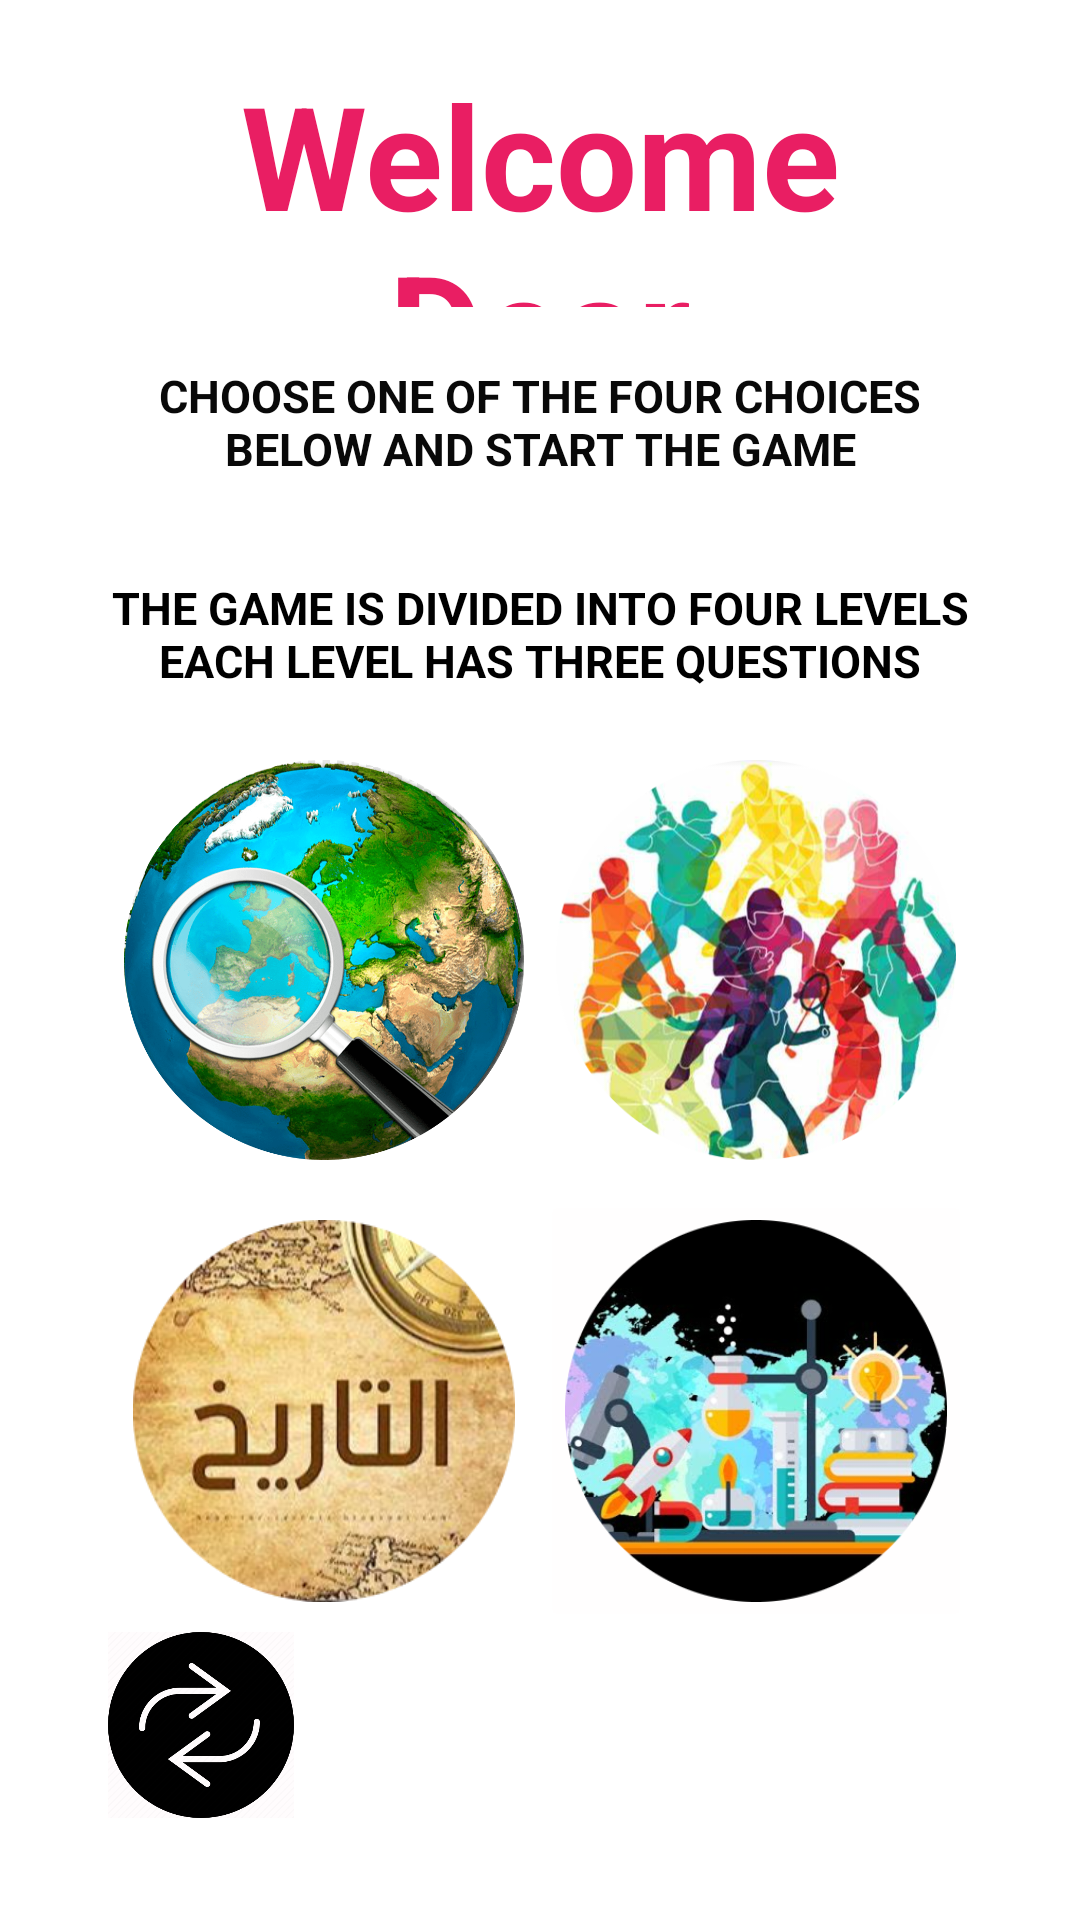

Android layout source for this screen:
<!-- AndroidManifest.xml: application theme Theme.DecisionGame -->
<!-- res/layout/fragment_items_of_maaloma_game.xml -->
<?xml version="1.0" encoding="utf-8"?>
<layout xmlns:android="http://schemas.android.com/apk/res/android"
    xmlns:app="http://schemas.android.com/apk/res-auto"
    xmlns:tools="http://schemas.android.com/tools"
    tools:context=".ItemsOfMaalomaGameFragment">

    <data>

    </data>

    <androidx.constraintlayout.widget.ConstraintLayout
        android:layout_width="match_parent"
        android:layout_height="match_parent">

        <ImageView
            android:id="@+id/returnButton1"
            android:layout_width="62dp"
            android:layout_height="62dp"
            android:background="#FFFCFD"
            android:src="@drawable/backbuttons"
            app:layout_constraintBottom_toBottomOf="parent"
            app:layout_constraintEnd_toStartOf="@+id/guideline16"
            app:layout_constraintHorizontal_bias="0.0"
            app:layout_constraintStart_toStartOf="@+id/guideline9"
            app:layout_constraintTop_toTopOf="@+id/guideline13"
            app:layout_constraintVertical_bias="0.0"
            android:contentDescription="@string/todo" />

        <ImageButton
            android:id="@+id/btnGeographyGame"
            android:layout_width="0dp"
            android:layout_height="0dp"
            android:backgroundTint="#FFFFFF"
            android:contentDescription="@string/geography"
            android:scaleType="centerCrop"
            android:src="@drawable/g"
            app:layout_constraintBottom_toTopOf="@+id/guideline17"
            app:layout_constraintEnd_toStartOf="@+id/btnSportsGame"
            app:layout_constraintHorizontal_bias="0.0"
            app:layout_constraintStart_toStartOf="@+id/guideline9"
            app:layout_constraintTop_toTopOf="@+id/guideline15"
            app:layout_constraintVertical_bias="0.0" />

        <ImageButton
            android:id="@+id/btnHistoryGame"
            android:layout_width="0dp"
            android:layout_height="0dp"
            android:backgroundTint="#FFFFFF"
            android:contentDescription="@string/history"
            android:scaleType="centerCrop"
            android:src="@drawable/history"
            app:layout_constraintBottom_toTopOf="@+id/guideline13"
            app:layout_constraintEnd_toStartOf="@+id/btnSciencesGame"
            app:layout_constraintStart_toStartOf="@+id/guideline9"
            app:layout_constraintTop_toTopOf="@+id/guideline17"
            tools:ignore="ImageContrastCheck" />

        <ImageButton
            android:id="@+id/btnSciencesGame"
            android:layout_width="0dp"
            android:layout_height="0dp"
            android:backgroundTint="#FFFEFE"
            android:contentDescription="@string/sciences"
            android:scaleType="centerCrop"
            android:src="@drawable/sciences"
            app:layout_constraintBottom_toTopOf="@+id/guideline13"
            app:layout_constraintEnd_toStartOf="@+id/guideline10"
            app:layout_constraintStart_toStartOf="@+id/guideline16"
            app:layout_constraintTop_toBottomOf="@+id/btnSportsGame" />

        <TextView
            android:id="@+id/instructions1"
            android:layout_width="0dp"
            android:layout_height="0dp"
            android:text="@string/instructionsTitle1"
            android:textAlignment="center"
            android:textColor="#E91E63"
            android:textSize="48sp"
            android:textStyle="bold"
            app:layout_constraintBottom_toTopOf="@+id/guideline12"
            app:layout_constraintEnd_toStartOf="@+id/guideline10"
            app:layout_constraintStart_toStartOf="@+id/guideline9"
            app:layout_constraintTop_toTopOf="@+id/guideline11" />

        <ImageButton
            android:id="@+id/btnSportsGame"
            android:layout_width="0dp"
            android:layout_height="0dp"
            android:backgroundTint="#FFFFFF"
            android:contentDescription="@string/sports"
            android:scaleType="centerCrop"
            android:src="@drawable/sports"
            app:layout_constraintBottom_toTopOf="@+id/guideline17"
            app:layout_constraintEnd_toStartOf="@+id/guideline10"
            app:layout_constraintStart_toStartOf="@+id/guideline16"
            app:layout_constraintTop_toTopOf="@+id/guideline15"
            tools:ignore="ImageContrastCheck" />

        <androidx.constraintlayout.widget.Guideline
            android:id="@+id/guideline9"
            android:layout_width="wrap_content"
            android:layout_height="wrap_content"
            android:orientation="vertical"
            app:layout_constraintGuide_percent="0.1" />

        <androidx.constraintlayout.widget.Guideline
            android:id="@+id/guideline10"
            android:layout_width="wrap_content"
            android:layout_height="wrap_content"
            android:orientation="vertical"
            app:layout_constraintGuide_percent="0.9" />

        <androidx.constraintlayout.widget.Guideline
            android:id="@+id/guideline11"
            android:layout_width="wrap_content"
            android:layout_height="wrap_content"
            android:orientation="horizontal"
            app:layout_constraintGuide_percent="0.03" />

        <androidx.constraintlayout.widget.Guideline
            android:id="@+id/guideline12"
            android:layout_width="wrap_content"
            android:layout_height="wrap_content"
            android:orientation="horizontal"
            app:layout_constraintGuide_percent="0.16" />

        <androidx.constraintlayout.widget.Guideline
            android:id="@+id/guideline13"
            android:layout_width="wrap_content"
            android:layout_height="wrap_content"
            android:orientation="horizontal"
            app:layout_constraintGuide_percent="0.85" />

        <androidx.constraintlayout.widget.Guideline
            android:id="@+id/guideline14"
            android:layout_width="wrap_content"
            android:layout_height="wrap_content"
            android:orientation="horizontal"
            app:layout_constraintGuide_percent="0.28" />

        <TextView
            android:id="@+id/instruction1"
            android:layout_width="0dp"
            android:layout_height="0dp"
            android:background="#FFFCFC"
            android:backgroundTint="#B0FFFFFF"
            android:gravity="center"
            android:text="@string/instructions1"
            android:textAlignment="center"
            android:textAllCaps="true"
            android:textColor="#090909"
            android:textSize="15sp"
            android:textStyle="bold"
            app:layout_constraintBottom_toTopOf="@+id/guideline14"
            app:layout_constraintEnd_toStartOf="@+id/guideline10"
            app:layout_constraintStart_toStartOf="@+id/guideline9"
            app:layout_constraintTop_toTopOf="@+id/guideline12" />

        <androidx.constraintlayout.widget.Guideline
            android:id="@+id/guideline15"
            android:layout_width="wrap_content"
            android:layout_height="wrap_content"
            android:orientation="horizontal"
            app:layout_constraintGuide_percent="0.38" />


        <TextView
            android:id="@+id/instruction2"
            android:layout_width="0dp"
            android:layout_height="0dp"
            android:background="#B0FFFFFF"
            android:gravity="center"
            android:text="@string/instructions2"
            android:textAlignment="center"
            android:textAllCaps="true"
            android:textColor="#000000"
            android:textSize="15sp"
            android:textStyle="bold"
            app:layout_constraintBottom_toTopOf="@+id/guideline15"
            app:layout_constraintEnd_toStartOf="@+id/guideline10"
            app:layout_constraintStart_toStartOf="@+id/guideline9"
            app:layout_constraintTop_toTopOf="@+id/guideline14" />

        <androidx.constraintlayout.widget.Guideline
            android:id="@+id/guideline16"
            android:layout_width="wrap_content"
            android:layout_height="wrap_content"
            android:orientation="vertical"
            app:layout_constraintGuide_percent="0.5" />

        <androidx.constraintlayout.widget.Guideline
            android:id="@+id/guideline17"
            android:layout_width="wrap_content"
            android:layout_height="wrap_content"
            android:orientation="horizontal"
            app:layout_constraintGuide_percent="0.62" />
    </androidx.constraintlayout.widget.ConstraintLayout>
</layout>
<!-- resources referenced by this layout -->
<resources>
  <!-- drawable backbuttons: png bitmap (drawable-v24, 22851 bytes) -->
  <!-- drawable g: png bitmap (drawable-v24, 843643 bytes) -->
  <!-- drawable history: png bitmap (drawable-v24, 129497 bytes) -->
  <!-- drawable sciences: png bitmap (drawable-v24, 162466 bytes) -->
  <!-- drawable sports: png bitmap (drawable-v24, 309365 bytes) -->
  <string name="geography" translatable="false">geography</string>
  <string name="history" translatable="false">history</string>
  <string name="instructions1" translatable="false">Choose one of the four choices below And Start The Game</string>
  <string name="instructions2" translatable="false">The Game is divided into four levels each level has three questions</string>
  <string name="instructionsTitle1" translatable="false">Welcome Dear</string>
  <string name="sciences" translatable="false">sciences</string>
  <string name="sports" translatable="false">sports</string>
  <string name="todo" translatable="false">TODO</string>
  <style name="Theme.DecisionGame" parent="Theme.MaterialComponents.DayNight.DarkActionBar">
          
          <item name="colorPrimary">@color/black</item>
          <item name="colorPrimaryVariant">@color/purple_700</item>
          <item name="colorOnPrimary">@color/white</item>
          
          <item name="colorSecondary">@color/teal_200</item>
          <item name="colorSecondaryVariant">@color/teal_700</item>
          <item name="colorOnSecondary">@color/black</item>
          
          <item name="android:statusBarColor">?attr/colorPrimaryVariant</item>
          
      </style>
  <!-- not gathered from this repository: default colours our renderer supplied (Android Studio template values) -->
  <color name="purple_700">#FF3700B3</color>
  <color name="teal_200">#FF03DAC5</color>
  <color name="teal_700">#FF018786</color>
  <color name="black">#FF000000</color>
  <color name="white">#FFFFFFFF</color>
</resources>
